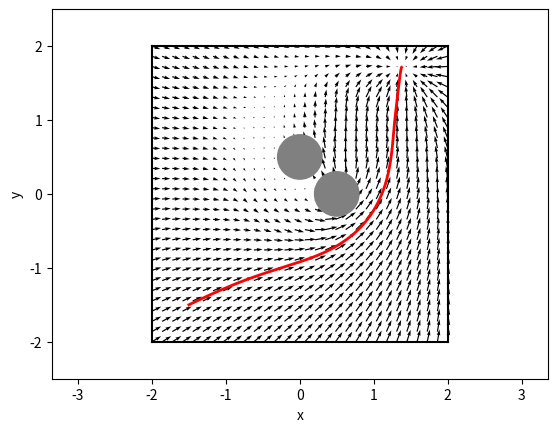

This figure's Python source:
from __future__ import absolute_import
from __future__ import division
from __future__ import print_function

import argparse
import matplotlib.pylab as plt
import numpy as np


WALL_OFFSET = 2.
CYLINDER_POSITION = np.array([0.5, 0], dtype=np.float32)
CYLINDER_POSITION2 = np.array([0, 0.5], dtype=np.float32)
CYLINDER_RADIUS = .3
GOAL_POSITION = np.array([1.5, 1.5], dtype=np.float32)
START_POSITION = np.array([-1.5, -1.5], dtype=np.float32)
MAX_SPEED = .5


def get_velocity_to_reach_goal(position, goal_position):
  v = np.zeros(2, dtype=np.float32)
  # MISSING: Compute the velocity field needed to reach goal_position
  # assuming that there are no obstacles.

  v = goal_position - position

  return cap(v, MAX_SPEED)


def rotate(vector, rads):
  c = np.cos(rads)
  s = np.sin(rads)
  return np.dot(np.array([[c, -s], [s, c]]), vector)


def get_velocity_to_avoid_obstacles(position, obstacle_positions, obstacle_radii):
  v = np.zeros(2, dtype=np.float32)
  # MISSING: Compute the velocity field needed to avoid the obstacles
  # In the worst case there might a large force pushing towards the
  # obstacles (consider what is the largest force resulting from the
  # get_velocity_to_reach_goal function). Make sure to not create
  # speeds that are larger than max_speed for each obstacle. Both obstacle_positions
  # and obstacle_radii are lists.

  for p in obstacle_positions:
    vec = normalize(position - obstacle_positions)[0]
    dist = np.linalg.norm(position - obstacle_positions) - obstacle_radii
    v += vec * (1./dist) * 0.4

  v = rotate(v, 1)

  return cap(v, MAX_SPEED)


def normalize(v):
  n = np.linalg.norm(v)
  if n < 1e-2:
    return np.zeros_like(v)
  return v / n


def cap(v, max_speed):
  n = np.linalg.norm(v)
  if n > max_speed:
    return v / n * max_speed
  return v


def get_velocity(position, mode='all'):
  if mode in ('goal', 'all'):
    v_goal = get_velocity_to_reach_goal(position, GOAL_POSITION)
  else:
    v_goal = np.zeros(2, dtype=np.float32)
  if mode in ('obstacle', 'all'):
    v_avoid = get_velocity_to_avoid_obstacles(
      position,
      [CYLINDER_POSITION, CYLINDER_POSITION2],
      [CYLINDER_RADIUS, CYLINDER_RADIUS])
  else:
    v_avoid = np.zeros(2, dtype=np.float32)
  v = v_goal + v_avoid
  return cap(v, max_speed=MAX_SPEED)


if __name__ == '__main__':
  parser = argparse.ArgumentParser(description='Runs obstacle avoidance with a potential field')
  parser.add_argument('--mode', action='store', default='all', help='Which velocity field to plot.', choices=['obstacle', 'goal', 'all'])
  args, unknown = parser.parse_known_args()

  fig, ax = plt.subplots()
  # Plot field.
  X, Y = np.meshgrid(np.linspace(-WALL_OFFSET, WALL_OFFSET, 30),
                     np.linspace(-WALL_OFFSET, WALL_OFFSET, 30))
  U = np.zeros_like(X)
  V = np.zeros_like(X)
  for i in range(len(X)):
    for j in range(len(X[0])):
      velocity = get_velocity(np.array([X[i, j], Y[i, j]]), args.mode)
      U[i, j] = velocity[0]
      V[i, j] = velocity[1]
  plt.quiver(X, Y, U, V, units='width')

  # Plot environment.
  ax.add_artist(plt.Circle(CYLINDER_POSITION, CYLINDER_RADIUS, color='gray'))
  ax.add_artist(plt.Circle(CYLINDER_POSITION2, CYLINDER_RADIUS, color='gray'))
  plt.plot([-WALL_OFFSET, WALL_OFFSET], [-WALL_OFFSET, -WALL_OFFSET], 'k')
  plt.plot([-WALL_OFFSET, WALL_OFFSET], [WALL_OFFSET, WALL_OFFSET], 'k')
  plt.plot([-WALL_OFFSET, -WALL_OFFSET], [-WALL_OFFSET, WALL_OFFSET], 'k')
  plt.plot([WALL_OFFSET, WALL_OFFSET], [-WALL_OFFSET, WALL_OFFSET], 'k')

  # Plot a simple trajectory from the start position.
  # Uses Euler integration.
  dt = 0.01
  x = START_POSITION
  positions = [x]
  for t in np.arange(0., 20., dt):
    v = get_velocity(x, args.mode)
    x = x + v * dt
    positions.append(x)
  positions = np.array(positions)
  plt.plot(positions[:, 0], positions[:, 1], lw=2, c='r')

  plt.axis('equal')
  plt.xlabel('x')
  plt.ylabel('y')
  plt.xlim([-.5 - WALL_OFFSET, WALL_OFFSET + .5])
  plt.ylim([-.5 - WALL_OFFSET, WALL_OFFSET + .5])
  plt.show()
